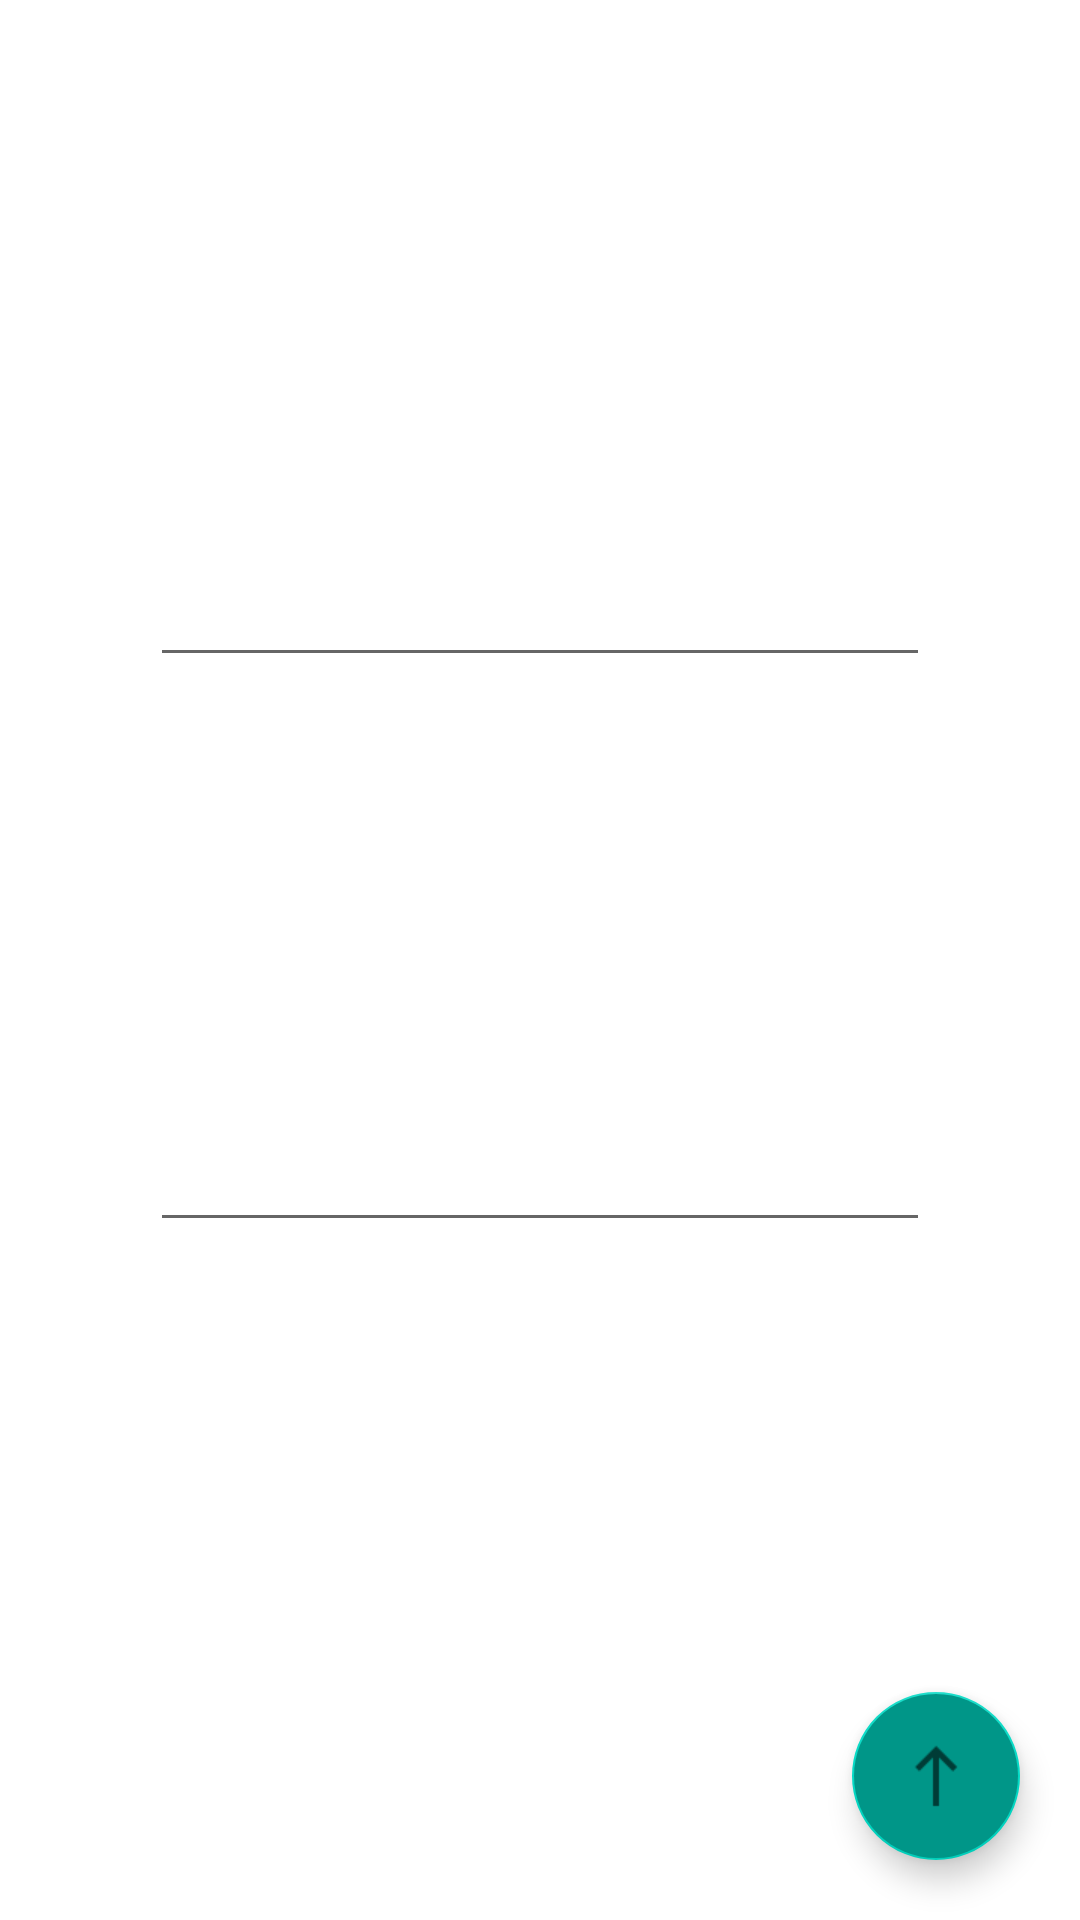

Write the Android layout XML for this screen, with the resource values it uses.
<!-- AndroidManifest.xml: application theme Theme.Application -->
<!-- res/layout/activity_add_post.xml -->
<?xml version="1.0" encoding="utf-8"?>
<RelativeLayout xmlns:android="http://schemas.android.com/apk/res/android"
    xmlns:app="http://schemas.android.com/apk/res-auto"
    xmlns:tools="http://schemas.android.com/tools"
    android:layout_width="match_parent"
    android:layout_height="match_parent"
    tools:context=".board.AddPost">

    <RelativeLayout
        android:layout_width="match_parent"
        android:layout_height="match_parent"
        android:padding="50dp">
        <EditText
            android:id="@+id/addTitle"
            android:layout_width="match_parent"
            android:layout_height="wrap_content"
            android:layout_above="@+id/addMessage"/>

        <EditText
            android:id="@+id/addMessage"
            android:layout_width="match_parent"
            android:layout_height="wrap_content"
            android:layout_centerInParent="true"
            android:inputType="textMultiLine"
            android:lines="8" />
    </RelativeLayout>

    <com.google.android.material.floatingactionbutton.FloatingActionButton
        android:layout_width="wrap_content"
        android:layout_height="wrap_content"
        android:id="@+id/fab_add_button"
        android:layout_alignParentBottom="true"
        android:layout_alignParentEnd="true"
        android:layout_marginBottom="20dp"
        android:layout_marginEnd="20dp"
        android:backgroundTint="#009688"
        android:src="@drawable/north_icon" />

</RelativeLayout>
<!-- resources referenced by this layout -->
<resources>
  <!-- drawable north_icon: png bitmap (drawable-hdpi, 245 bytes) -->
  <style name="Theme.Application" parent="Theme.MaterialComponents.DayNight.DarkActionBar">
          
          <item name="colorPrimary">@color/purple_500</item>
          <item name="colorPrimaryVariant">@color/purple_700</item>
          <item name="colorOnPrimary">@color/white</item>
          
          <item name="colorSecondary">@color/teal_200</item>
          <item name="colorSecondaryVariant">@color/teal_700</item>
          <item name="colorOnSecondary">@color/black</item>
          
          <item name="android:statusBarColor" tools:targetApi="l">?attr/colorPrimaryVariant</item>
          
          <item name="windowActionBar">false</item>
          <item name="windowNoTitle">true</item>
      </style>
  <!-- not gathered from this repository: default colours our renderer supplied (Android Studio template values) -->
  <color name="purple_500">#FF6200EE</color>
  <color name="purple_700">#FF3700B3</color>
  <color name="teal_200">#FF03DAC5</color>
  <color name="teal_700">#FF018786</color>
  <color name="black">#FF000000</color>
  <color name="white">#FFFFFFFF</color>
</resources>
